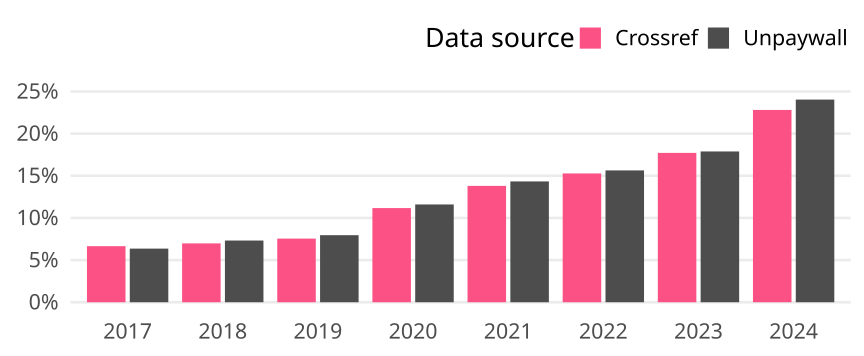

Values plotted in this chart, from the file beside it:
cr_year, cat, article_total, name, oa_articles, oa_share
2017, Global, 270675, Crossref, 18000, 0.0665
2017, Global, 270675, Unpaywall, 17219, 0.06362
2018, Global, 281511, Crossref, 19651, 0.06981
2018, Global, 281511, Unpaywall, 20606, 0.0732
2019, Global, 290465, Crossref, 21923, 0.07548
2019, Global, 290465, Unpaywall, 23103, 0.07954
2020, Global, 307957, Crossref, 34396, 0.1117
2020, Global, 307957, Unpaywall, 35715, 0.116
2021, Global, 338624, Crossref, 46731, 0.138
2021, Global, 338624, Unpaywall, 48528, 0.1433
2022, Global, 344270, Crossref, 52597, 0.1528
2022, Global, 344270, Unpaywall, 53833, 0.1564
2023, Global, 339185, Crossref, 60084, 0.1771
2023, Global, 339185, Unpaywall, 60660, 0.1788
2024, Global, 148354, Crossref, 33836, 0.2281
2024, Global, 148354, Unpaywall, 35660, 0.2404
